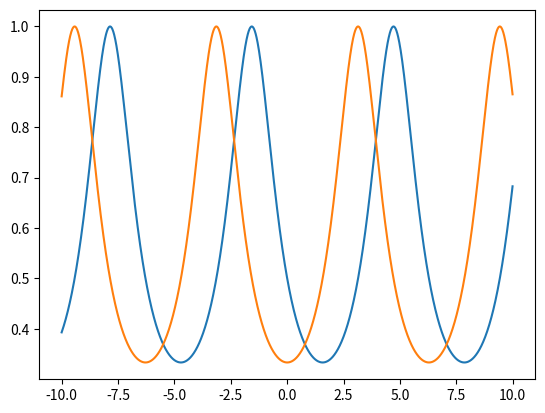
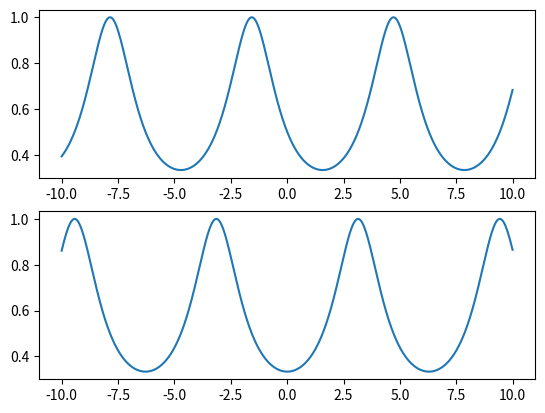

Here is the Python script that generated these plots, in order:
import matplotlib.pyplot as plt
import numpy as np
x=np.arange(-10,10,0.01)
y=1/(np.sin(x)+2)
z=1/(np.cos(x)+2)

plt.plot(x,y,x,z)                             #生成在一张图像上

fig2,(axs1,axs2)=plt.subplots(2,1)            #分配两个坐标轴并且按照(2,1)的形状
axs1.plot(x,y)
axs2.plot(x,z)                                #在两个轴上单独生成一次
plt.show()
